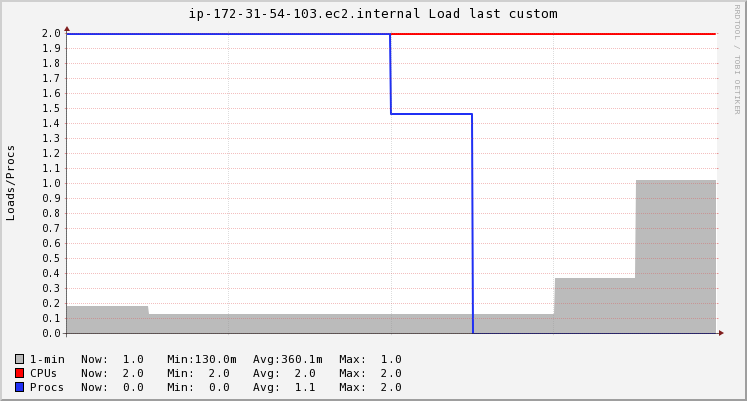

Data behind this chart, as committed beside it:
Timestamp, 1-min, CPUs, Procs
2020-11-19T09:56:15+00:00, 0.1833, 2, 2
2020-11-19T09:56:30+00:00, 0.13, 2, 2
2020-11-19T09:56:45+00:00, 0.13, 2, 2
2020-11-19T09:57:00+00:00, 0.13, 2, 2
2020-11-19T09:57:15+00:00, 0.13, 2, 1.467
2020-11-19T09:57:30+00:00, 0.13, 2, 0
2020-11-19T09:57:45+00:00, 0.3673, 2, 0
2020-11-19T09:58:00+00:00, 1.02, 2, 0
2020-11-19T09:58:15+00:00, 1.02, 2, 0
